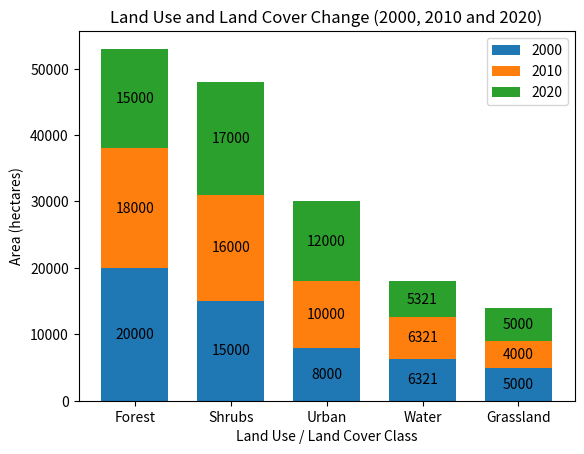

Write Python code to recreate this figure.
import matplotlib.pyplot as plt
import numpy as np

# Variables - 5 Classes of Land use and Land Cover
LandUse = ("Forest", "Shrubs", "Urban", "Water", "Grassland")

# Class (2000, 2010, and 2020) with Count
# Sum of counts for each year is 54321
LandUseData = {
    "2000": np.array([20000, 15000, 8000, 6321, 5000]),
    "2010": np.array([18000, 16000, 10000, 6321, 4000]),
    "2020": np.array([15000, 17000, 12000, 5321, 5000])
}

width = 0.7

fig, ax = plt.subplots()
bottom = np.zeros(5)

for year, data in LandUseData.items():
    Plot = ax.bar(LandUse, data, width, label=year, bottom=bottom)
    ax.bar_label(Plot, label_type="center")
    bottom += data

plt.legend()
ax.set_ylabel("Area (hectares)")
ax.set_xlabel("Land Use / Land Cover Class")
ax.set_title("Land Use and Land Cover Change (2000, 2010 and 2020)")
plt.show()